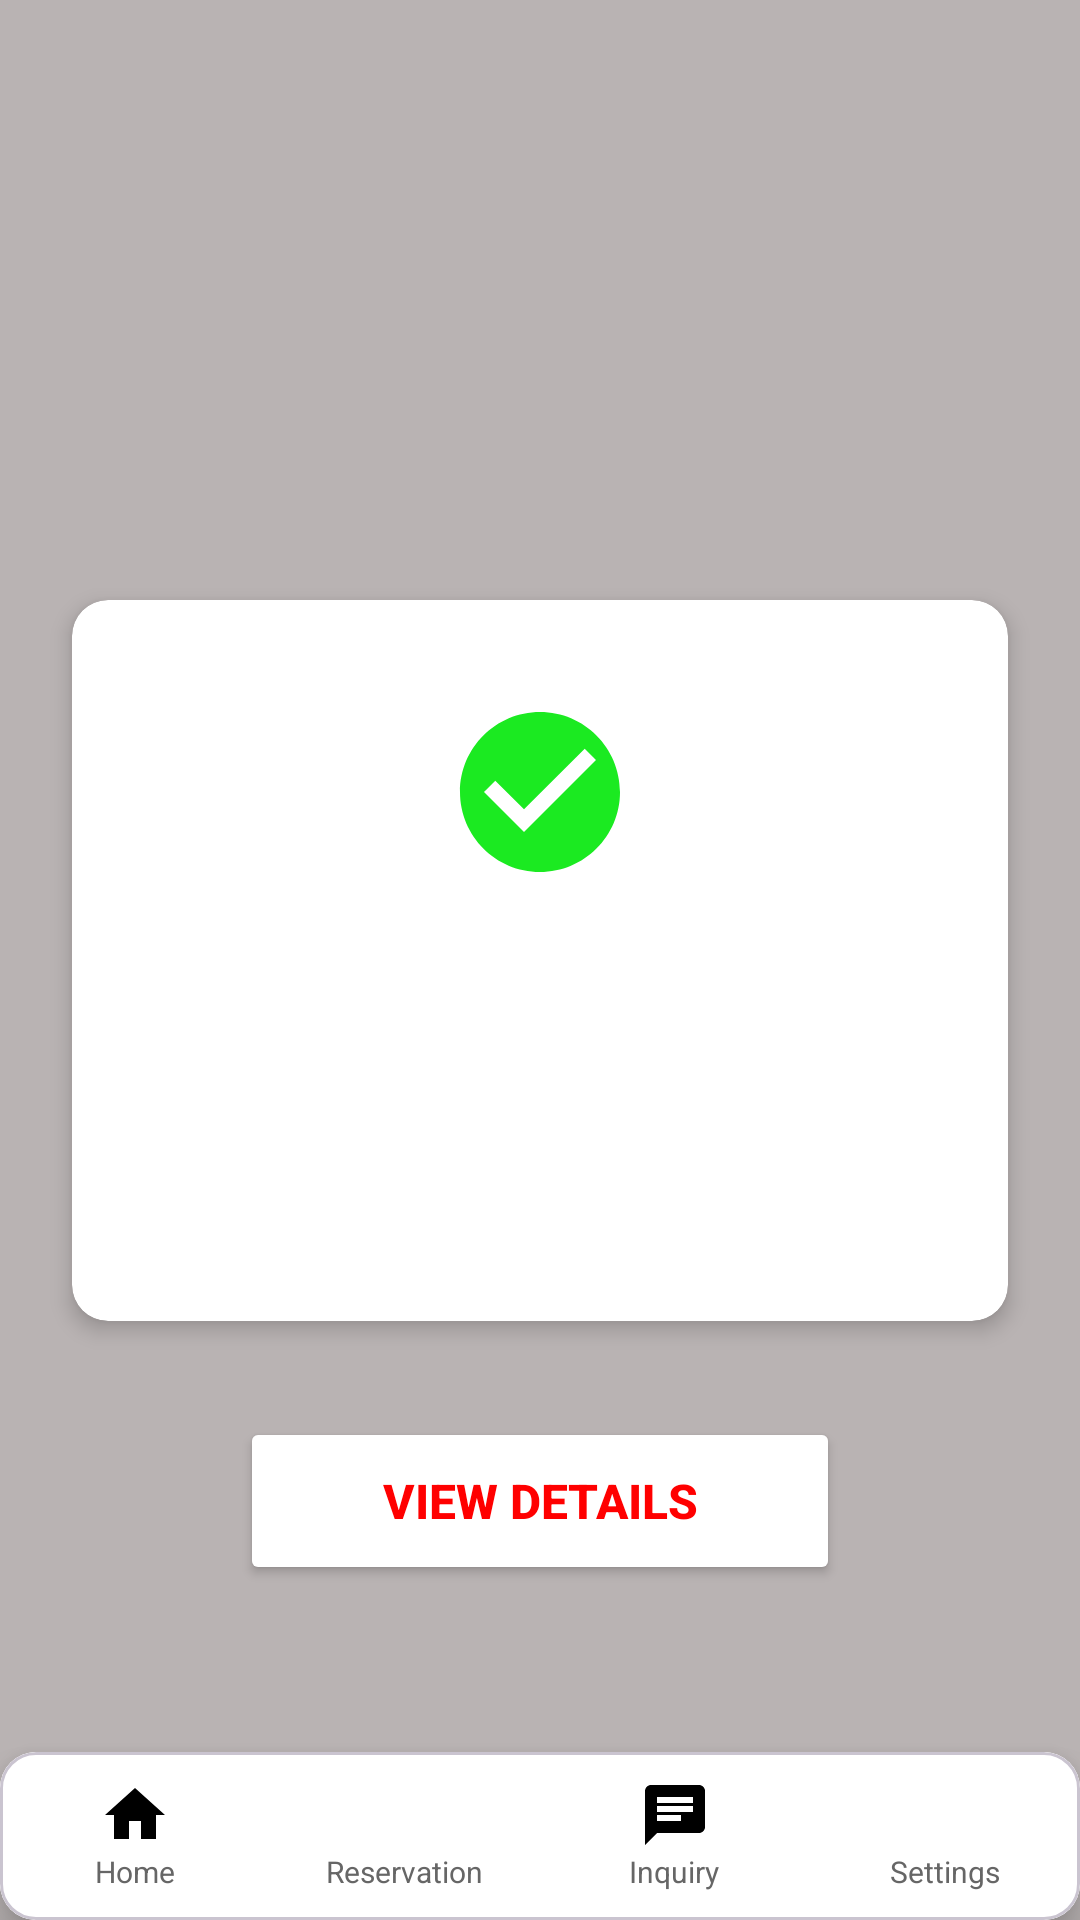

Produce the Android XML layout that renders to this screen, including the resource entries it uses.
<!-- AndroidManifest.xml: application theme Theme.LantawMarbelMobileApp -->
<!-- res/layout/activity_go_to_success_message.xml -->
<?xml version="1.0" encoding="utf-8"?>
<androidx.constraintlayout.widget.ConstraintLayout xmlns:android="http://schemas.android.com/apk/res/android"
    xmlns:app="http://schemas.android.com/apk/res-auto"
    xmlns:tools="http://schemas.android.com/tools"
    android:layout_width="match_parent"
    android:layout_height="match_parent"
    android:background="#B9B3B3"
    >

    
    <androidx.cardview.widget.CardView
        android:id="@+id/successCard"
        android:layout_width="0dp"
        android:layout_height="wrap_content"
        android:layout_marginHorizontal="24dp"
        app:cardBackgroundColor="#FFFFFF"
        app:cardCornerRadius="12dp"
        app:cardElevation="4dp"
        app:layout_constraintBottom_toBottomOf="parent"
        app:layout_constraintEnd_toEndOf="parent"
        app:layout_constraintStart_toStartOf="parent"
        app:layout_constraintTop_toTopOf="parent">

        <LinearLayout
            android:layout_width="match_parent"
            android:layout_height="wrap_content"
            android:gravity="center"
            android:orientation="vertical"
            android:padding="32dp">

            
            <ImageView
                android:layout_width="64dp"
                android:layout_height="64dp"
                android:layout_marginBottom="24dp"
                android:src="@drawable/check_circle_ic"
                 />

            
            <TextView
                android:layout_width="wrap_content"
                android:layout_height="wrap_content"
                android:text="Your Order Has Been Successfully Submitted!"
                android:textAlignment="center"
                android:textColor="@color/white"
                android:textSize="20sp"
                android:textStyle="bold" />

            
            <TextView
                android:id="@+id/orderNumberText"
                android:layout_width="wrap_content"
                android:layout_height="wrap_content"
                android:layout_marginTop="16dp"
                android:text="Your Order Number is #001."
                android:textColor="@color/white"
                android:textSize="16sp" />

        </LinearLayout>

    </androidx.cardview.widget.CardView>

    
    <Button
        android:id="@+id/viewDetailsButton"
        android:layout_width="200dp"
        android:layout_height="56dp"
        android:layout_marginTop="32dp"
        android:backgroundTint="#FFFFFF"
        android:text="View Details"
        android:textColor="#FF0000"
        android:textSize="16sp"
        android:textStyle="bold"
        app:layout_constraintEnd_toEndOf="parent"
        app:layout_constraintStart_toStartOf="parent"
        app:layout_constraintTop_toBottomOf="@id/successCard" />

    
    <com.google.android.material.card.MaterialCardView
        android:id="@+id/bottomNavigation"
        android:layout_width="match_parent"
        android:layout_height="56dp"
        app:cardElevation="8dp"
        app:layout_constraintBottom_toBottomOf="parent">

        <LinearLayout
            android:layout_width="match_parent"
            android:layout_height="match_parent"
            android:background="@color/white"
            android:orientation="horizontal">

            <LinearLayout
                android:id="@+id/navHome"
                android:layout_width="0dp"
                android:layout_height="match_parent"
                android:layout_weight="1"
                android:background="?attr/selectableItemBackgroundBorderless"
                android:gravity="center"
                android:orientation="vertical">

                <ImageView
                    android:layout_width="24dp"
                    android:layout_height="24dp"
                    android:src="@drawable/ic_home"
                     />

                <TextView
                    android:layout_width="wrap_content"
                    android:layout_height="wrap_content"
                    android:text="Home"
                    android:textColor="#666666"
                    android:textSize="10sp" />

            </LinearLayout>

            <LinearLayout
                android:id="@+id/navReservation"
                android:layout_width="0dp"
                android:layout_height="match_parent"
                android:layout_weight="1"
                android:background="?attr/selectableItemBackgroundBorderless"
                android:gravity="center"
                android:orientation="vertical">

                <ImageView
                    android:layout_width="24dp"
                    android:layout_height="24dp"
                    android:src="@drawable/ic_calendar"
                    />

                <TextView
                    android:layout_width="wrap_content"
                    android:layout_height="wrap_content"
                    android:text="Reservation"
                    android:textColor="#666666"
                    android:textSize="10sp" />

            </LinearLayout>

            <LinearLayout
                android:id="@+id/navInquiry"
                android:layout_width="0dp"
                android:layout_height="match_parent"
                android:layout_weight="1"
                android:background="?attr/selectableItemBackgroundBorderless"
                android:gravity="center"
                android:orientation="vertical">

                <ImageView
                    android:layout_width="24dp"
                    android:layout_height="24dp"
                    android:src="@drawable/ic_chat"
                     />

                <TextView
                    android:layout_width="wrap_content"
                    android:layout_height="wrap_content"
                    android:text="Inquiry"
                    android:textColor="#666666"
                    android:textSize="10sp" />

            </LinearLayout>

            <LinearLayout
                android:id="@+id/navSettings"
                android:layout_width="0dp"
                android:layout_height="match_parent"
                android:layout_weight="1"
                android:background="?attr/selectableItemBackgroundBorderless"
                android:gravity="center"
                android:orientation="vertical">

                <ImageView
                    android:layout_width="24dp"
                    android:layout_height="24dp"
                    android:src="@drawable/ic_settings"
                   />

                <TextView
                    android:layout_width="wrap_content"
                    android:layout_height="wrap_content"
                    android:text="Settings"
                    android:textColor="#666666"
                    android:textSize="10sp" />

            </LinearLayout>

        </LinearLayout>

    </com.google.android.material.card.MaterialCardView>

</androidx.constraintlayout.widget.ConstraintLayout>
<!-- resources referenced by this layout -->
<resources>
  <color name="white">#FFFFFFFF</color>
  <!-- drawable check_circle_ic (drawable) -->
  <vector xmlns:android="http://schemas.android.com/apk/res/android"
      android:width="24dp"
      android:height="24dp"
      android:viewportWidth="24"
      android:viewportHeight="24">
      <path
          android:fillColor="#1BEA21"
          android:pathData="M12,2C6.48,2 2,6.48 2,12s4.48,10 10,10 10,-4.48 10,-10S17.52,2 12,2zM10,17l-5,-5 1.41,-1.41L10,14.17l7.59,-7.59L19,8l-9,9z"/>
  </vector>
  <!-- drawable ic_chat (drawable) -->
  <?xml version="1.0" encoding="utf-8"?>
  <vector xmlns:android="http://schemas.android.com/apk/res/android"
      android:width="24dp"
      android:height="24dp"
      android:viewportWidth="24"
      android:viewportHeight="24">
      <path
          android:fillColor="@android:color/black"
          android:pathData="M20,2L4,2c-1.1,0 -1.99,0.9 -1.99,2L2,22l4,-4h14c1.1,0 2,-0.9 2,-2L22,4c0,-1.1 -0.9,-2 -2,-2zM6,9h12v2L6,11L6,9zM14,14L6,14v-2h8v2zM18,8L6,8L6,6h12v2z"/>
  </vector>
  <!-- drawable ic_home (drawable) -->
  <?xml version="1.0" encoding="utf-8"?>
  <vector xmlns:android="http://schemas.android.com/apk/res/android"
      android:width="24dp"
      android:height="24dp"
      android:viewportWidth="24"
      android:viewportHeight="24">
      <path
          android:fillColor="@android:color/black"
          android:pathData="M10,20v-6h4v6h5v-8h3L12,3 2,12h3v8z"/>
  </vector>
  <style name="Theme.LantawMarbelMobileApp" parent="Base.Theme.LantawMarbelMobileApp" />
  <style name="Base.Theme.LantawMarbelMobileApp" parent="Theme.Material3.DayNight.NoActionBar">
          
          
      </style>
</resources>
